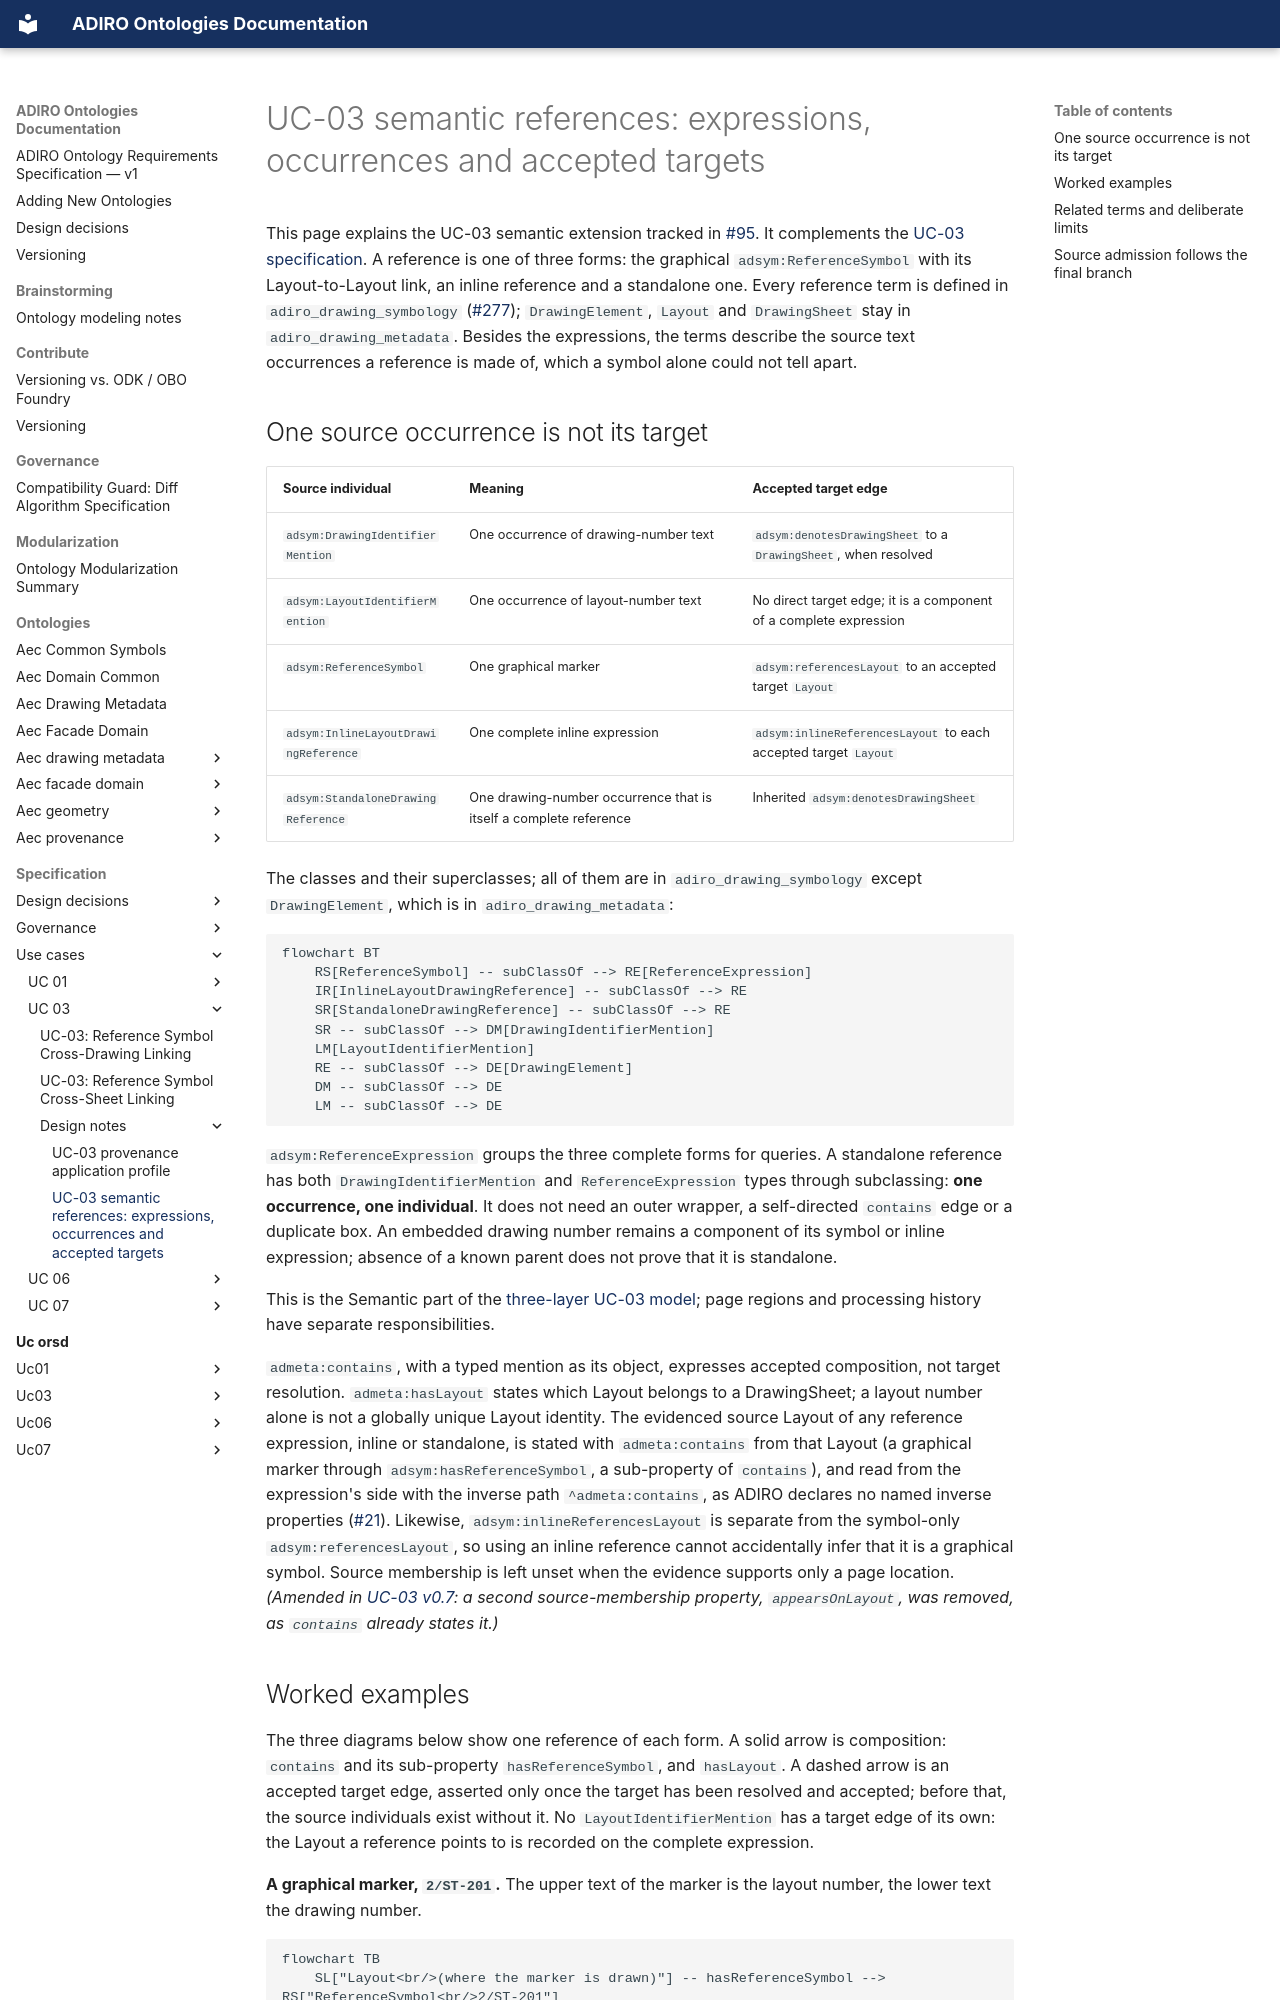

repository: BuroHappoldMachineLearning/ADIRO · page: specification/use-cases/UC-03/design-notes/uc03-semantic-references/index.html · generator: mkdocs

# UC-03 semantic references: expressions, occurrences and accepted targets

This page explains the UC-03 semantic extension tracked in
[#95](https://github.com/BuroHappoldMachineLearning/ADIRO/issues/95). It complements the
[UC-03 specification](../UC-03-Reference%20Symbol%20Cross-Drawing%20Linking.md).
A reference is one of three forms: the graphical `adsym:ReferenceSymbol` with its Layout-to-Layout link, an inline reference and a standalone one. Every reference term is defined in `adiro_drawing_symbology` ([#277](https://github.com/BuroHappoldMachineLearning/ADIRO/issues/277)); `DrawingElement`, `Layout` and `DrawingSheet` stay in `adiro_drawing_metadata`. Besides the
expressions, the terms describe the source text occurrences a reference is made of, which a symbol alone could not tell
apart.

## One source occurrence is not its target

| Source individual | Meaning | Accepted target edge |
|---|---|---|
| `adsym:DrawingIdentifierMention` | One occurrence of drawing-number text | `adsym:denotesDrawingSheet` to a `DrawingSheet`, when resolved |
| `adsym:LayoutIdentifierMention` | One occurrence of layout-number text | No direct target edge; it is a component of a complete expression |
| `adsym:ReferenceSymbol` | One graphical marker | `adsym:referencesLayout` to an accepted target `Layout` |
| `adsym:InlineLayoutDrawingReference` | One complete inline expression | `adsym:inlineReferencesLayout` to each accepted target `Layout` |
| `adsym:StandaloneDrawingReference` | One drawing-number occurrence that is itself a complete reference | Inherited `adsym:denotesDrawingSheet` |

The classes and their superclasses; all of them are in `adiro_drawing_symbology` except `DrawingElement`, which is in
`adiro_drawing_metadata`:

```mermaid
flowchart BT
    RS[ReferenceSymbol] -- subClassOf --> RE[ReferenceExpression]
    IR[InlineLayoutDrawingReference] -- subClassOf --> RE
    SR[StandaloneDrawingReference] -- subClassOf --> RE
    SR -- subClassOf --> DM[DrawingIdentifierMention]
    LM[LayoutIdentifierMention]
    RE -- subClassOf --> DE[DrawingElement]
    DM -- subClassOf --> DE
    LM -- subClassOf --> DE
```

`adsym:ReferenceExpression` groups the three complete forms for queries. A standalone reference has both
`DrawingIdentifierMention` and `ReferenceExpression` types through subclassing: **one occurrence, one individual**. It
does not need an outer wrapper, a self-directed `contains` edge or a duplicate box. An embedded drawing
number remains a component of its symbol or inline expression; absence of a known parent does not prove that
it is standalone.

This is the Semantic part of the [three-layer UC-03 model](uc03-three-layer-model.md); page regions and
processing history have separate responsibilities.

`admeta:contains`, with a typed mention as its object, expresses accepted composition, not target
resolution. `admeta:hasLayout` states which Layout belongs to a DrawingSheet; a layout number
alone is not a globally unique Layout identity. The evidenced source Layout of any reference expression, inline or
standalone, is stated with `admeta:contains` from that Layout (a graphical marker through `adsym:hasReferenceSymbol`,
a sub-property of `contains`), and read from the expression's side with the inverse path `^admeta:contains`, as ADIRO
declares no named inverse properties ([#21](https://github.com/BuroHappoldMachineLearning/ADIRO/issues/21)). Likewise, `adsym:inlineReferencesLayout` is separate from the symbol-only
`adsym:referencesLayout`, so using an inline reference cannot accidentally infer that it is a graphical
symbol. Source membership is left unset when the evidence supports only a page location. *(Amended in
[UC-03 v0.7](../UC-03-Reference%20Symbol%20Cross-Drawing%20Linking.md#10-version-history): a second source-membership property, `appearsOnLayout`, was removed, as `contains` already states it.)*
